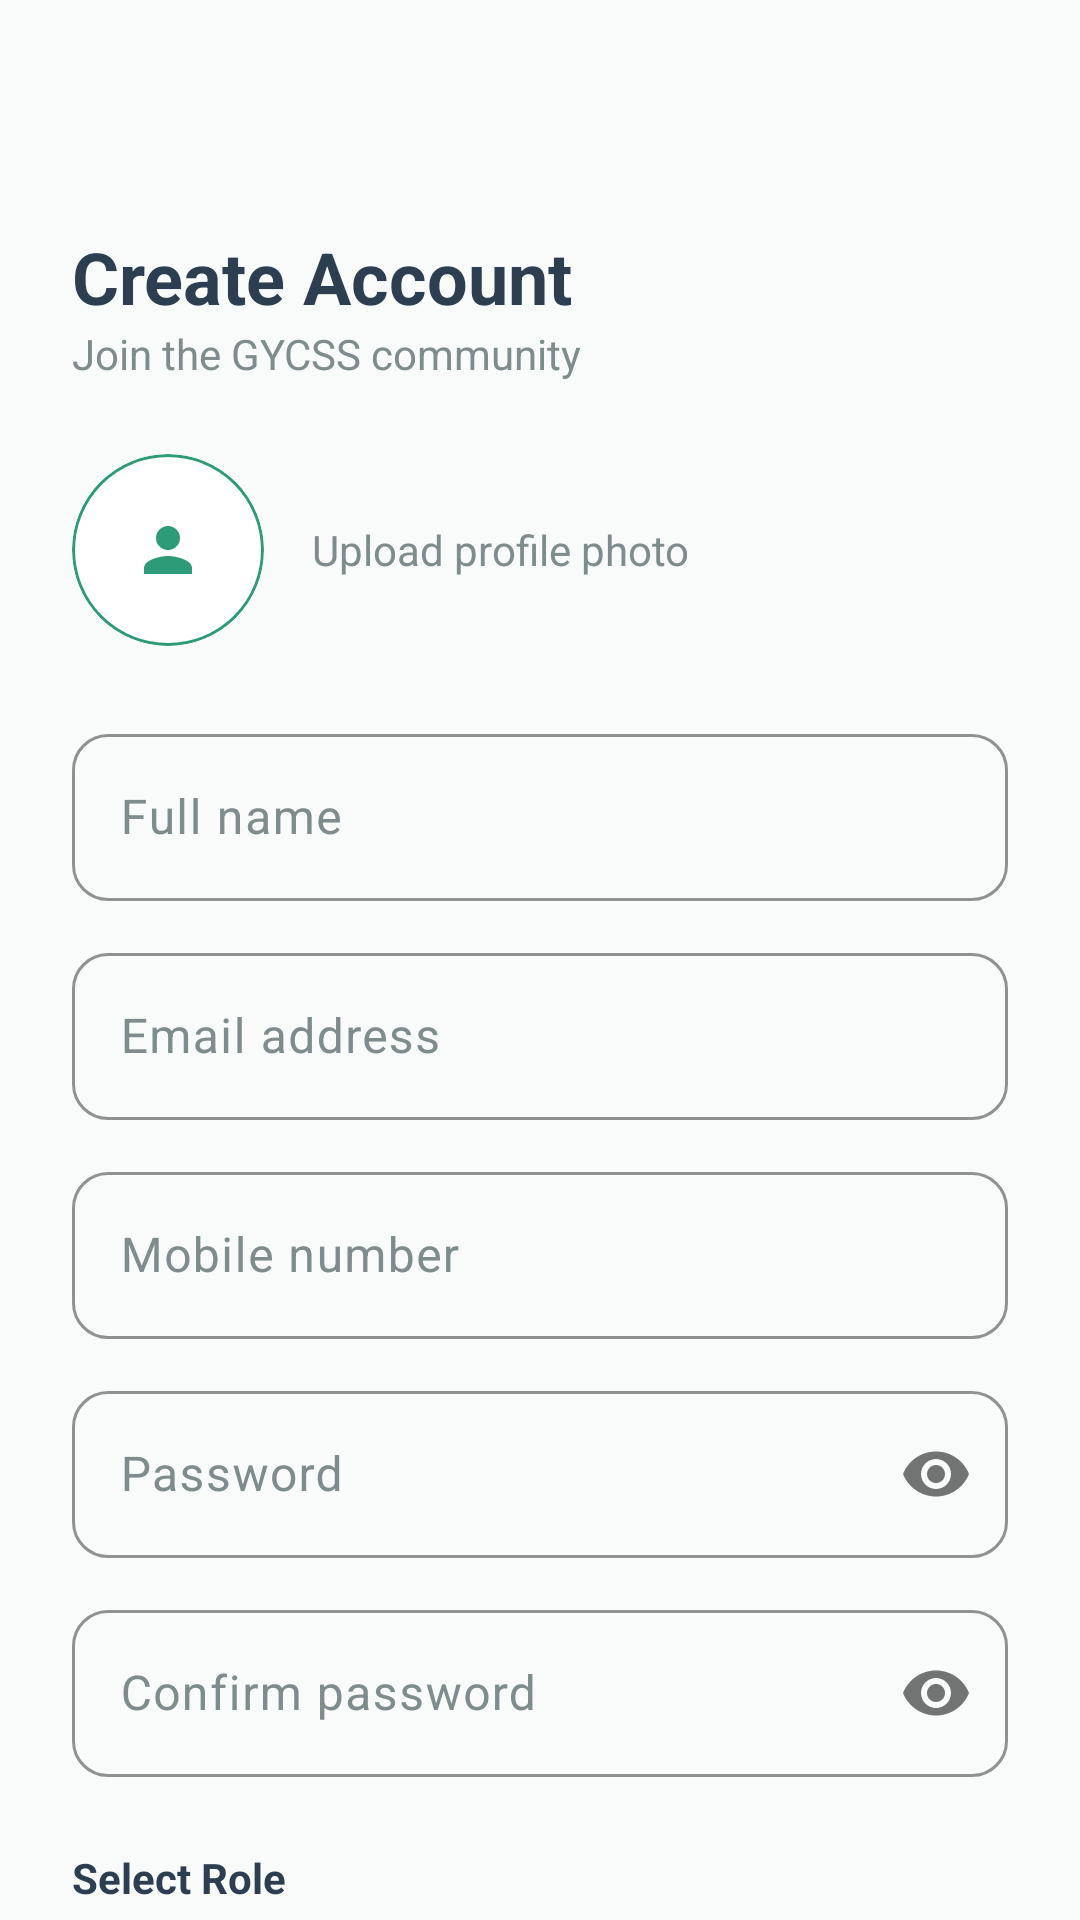

The Android layout XML behind this screen, and the referenced resources:
<!-- AndroidManifest.xml: application theme Theme.Gycss2 -->
<!-- res/layout/activity_register.xml -->
<?xml version="1.0" encoding="utf-8"?>
<androidx.constraintlayout.widget.ConstraintLayout xmlns:android="http://schemas.android.com/apk/res/android"
    xmlns:app="http://schemas.android.com/apk/res-auto"
    xmlns:tools="http://schemas.android.com/tools"
    android:layout_width="match_parent"
    android:layout_height="match_parent"
    android:background="@color/bg_light">

    <ImageButton
        android:id="@+id/iv_back"
        android:layout_width="48dp"
        android:layout_height="48dp"
        android:layout_margin="12dp"
        android:background="?attr/selectableItemBackgroundBorderless"
        android:src="@drawable/ic_arrow_back"
        app:layout_constraintStart_toStartOf="parent"
        app:layout_constraintTop_toTopOf="parent"
        app:tint="@color/text_dark" />

    <TextView
        android:id="@+id/tv_title"
        android:layout_width="wrap_content"
        android:layout_height="wrap_content"
        android:layout_marginTop="16dp"
        android:layout_marginStart="24dp"
        android:text="Create Account"
        android:textColor="@color/text_dark"
        android:textSize="24sp"
        android:textStyle="bold"
        app:layout_constraintTop_toBottomOf="@id/iv_back"
        app:layout_constraintStart_toStartOf="parent" />

    <TextView
        android:id="@+id/tv_subtitle"
        android:layout_width="wrap_content"
        android:layout_height="wrap_content"
        android:layout_marginStart="24dp"
        android:text="Join the GYCSS community"
        android:textColor="@color/text_muted"
        android:textSize="14sp"
        app:layout_constraintTop_toBottomOf="@id/tv_title"
        app:layout_constraintStart_toStartOf="parent" />

    <androidx.core.widget.NestedScrollView
        android:layout_width="match_parent"
        android:layout_height="0dp"
        android:fillViewport="true"
        app:layout_constraintTop_toBottomOf="@id/tv_subtitle"
        app:layout_constraintBottom_toBottomOf="parent">

        <LinearLayout
            android:layout_width="match_parent"
            android:layout_height="wrap_content"
            android:orientation="vertical"
            android:padding="24dp">

            
            <LinearLayout
                android:layout_width="wrap_content"
                android:layout_height="wrap_content"
                android:orientation="horizontal"
                android:gravity="center_vertical"
                android:layout_marginBottom="24dp">

                <com.google.android.material.card.MaterialCardView
                    android:id="@+id/cv_upload_photo"
                    android:layout_width="64dp"
                    android:layout_height="64dp"
                    app:cardCornerRadius="32dp"
                    app:cardElevation="0dp"
                    app:strokeColor="@color/teal_primary"
                    app:strokeWidth="1dp">
                    <ImageView
                        android:layout_width="24dp"
                        android:layout_height="24dp"
                        android:layout_gravity="center"
                        android:src="@drawable/ic_person"
                        app:tint="@color/teal_primary" />
                </com.google.android.material.card.MaterialCardView>

                <TextView
                    android:layout_width="wrap_content"
                    android:layout_height="wrap_content"
                    android:layout_marginStart="16dp"
                    android:text="Upload profile photo"
                    android:textColor="@color/text_muted"
                    android:textSize="14sp" />
            </LinearLayout>

            <com.google.android.material.textfield.TextInputLayout
                android:id="@+id/til_name"
                style="@style/Widget.Gycss.TextInputLayout"
                android:layout_width="match_parent"
                android:layout_height="wrap_content"
                android:hint="Full name">
                <com.google.android.material.textfield.TextInputEditText
                    android:id="@+id/et_name"
                    android:layout_width="match_parent"
                    android:layout_height="wrap_content"
                    android:inputType="textPersonName" />
            </com.google.android.material.textfield.TextInputLayout>

            <com.google.android.material.textfield.TextInputLayout
                android:id="@+id/til_email"
                style="@style/Widget.Gycss.TextInputLayout"
                android:layout_width="match_parent"
                android:layout_height="wrap_content"
                android:layout_marginTop="12dp"
                android:hint="Email address">
                <com.google.android.material.textfield.TextInputEditText
                    android:id="@+id/et_email"
                    android:layout_width="match_parent"
                    android:layout_height="wrap_content"
                    android:inputType="textEmailAddress" />
            </com.google.android.material.textfield.TextInputLayout>

            <com.google.android.material.textfield.TextInputLayout
                android:id="@+id/til_phone"
                style="@style/Widget.Gycss.TextInputLayout"
                android:layout_width="match_parent"
                android:layout_height="wrap_content"
                android:layout_marginTop="12dp"
                android:hint="Mobile number">
                <com.google.android.material.textfield.TextInputEditText
                    android:id="@+id/et_phone"
                    android:layout_width="match_parent"
                    android:layout_height="wrap_content"
                    android:inputType="phone" />
            </com.google.android.material.textfield.TextInputLayout>

            <com.google.android.material.textfield.TextInputLayout
                android:id="@+id/til_password"
                style="@style/Widget.Gycss.TextInputLayout"
                android:layout_width="match_parent"
                android:layout_height="wrap_content"
                android:layout_marginTop="12dp"
                android:hint="Password"
                app:passwordToggleEnabled="true">
                <com.google.android.material.textfield.TextInputEditText
                    android:id="@+id/et_password"
                    android:layout_width="match_parent"
                    android:layout_height="wrap_content"
                    android:inputType="textPassword" />
            </com.google.android.material.textfield.TextInputLayout>

            <com.google.android.material.textfield.TextInputLayout
                android:id="@+id/til_confirm_password"
                style="@style/Widget.Gycss.TextInputLayout"
                android:layout_width="match_parent"
                android:layout_height="wrap_content"
                android:layout_marginTop="12dp"
                android:hint="Confirm password"
                app:passwordToggleEnabled="true">
                <com.google.android.material.textfield.TextInputEditText
                    android:id="@+id/et_confirm_password"
                    android:layout_width="match_parent"
                    android:layout_height="wrap_content"
                    android:inputType="textPassword" />
            </com.google.android.material.textfield.TextInputLayout>

            <TextView
                android:id="@+id/tv_role_label"
                android:layout_width="wrap_content"
                android:layout_height="wrap_content"
                android:layout_marginTop="24dp"
                android:text="Select Role"
                android:textColor="@color/text_dark"
                android:textSize="14sp"
                android:textStyle="bold" />

            <com.google.android.material.button.MaterialButtonToggleGroup
                android:id="@+id/toggleGroup"
                android:layout_width="match_parent"
                android:layout_height="wrap_content"
                android:layout_marginTop="12dp"
                app:singleSelection="true"
                app:selectionRequired="true">

                <com.google.android.material.button.MaterialButton
                    android:id="@+id/btn_senior"
                    style="@style/Widget.Material3.Button.OutlinedButton"
                    android:layout_width="0dp"
                    android:layout_height="64dp"
                    android:layout_weight="1"
                    android:text="Senior"
                    android:textAllCaps="false"
                    app:cornerRadius="12dp"
                    app:strokeColor="@color/divider_soft" />

                <com.google.android.material.button.MaterialButton
                    android:id="@+id/btn_volunteer"
                    style="@style/Widget.Material3.Button.OutlinedButton"
                    android:layout_width="0dp"
                    android:layout_height="64dp"
                    android:layout_weight="1"
                    android:text="Volunteer"
                    android:textAllCaps="false"
                    app:cornerRadius="12dp"
                    app:strokeColor="@color/divider_soft" />
            </com.google.android.material.button.MaterialButtonToggleGroup>

            <com.google.android.material.button.MaterialButton
                android:id="@+id/btn_register"
                style="@style/Widget.Gycss.Button"
                android:layout_width="match_parent"
                android:layout_height="wrap_content"
                android:layout_marginTop="32dp"
                android:text="Create Account" />

            <TextView
                android:layout_width="wrap_content"
                android:layout_height="wrap_content"
                android:layout_marginTop="24dp"
                android:layout_gravity="center"
                android:text="— or continue with —"
                android:textColor="@color/text_muted"
                android:textSize="12sp" />

            <LinearLayout
                android:layout_width="match_parent"
                android:layout_height="wrap_content"
                android:orientation="horizontal"
                android:layout_marginTop="16dp"
                android:layout_marginBottom="24dp">

                <com.google.android.material.button.MaterialButton
                    android:id="@+id/btn_google_register"
                    style="@style/Widget.Material3.Button.OutlinedButton"
                    android:layout_width="0dp"
                    android:layout_height="56dp"
                    android:layout_weight="1"
                    android:layout_marginEnd="8dp"
                    android:text="Google"
                    android:textAllCaps="false"
                    app:cornerRadius="12dp" />

                <com.google.android.material.button.MaterialButton
                    android:id="@+id/btn_mobile_register"
                    style="@style/Widget.Material3.Button.OutlinedButton"
                    android:layout_width="0dp"
                    android:layout_height="56dp"
                    android:layout_weight="1"
                    android:layout_marginStart="8dp"
                    android:text="Mobile"
                    android:textAllCaps="false"
                    app:cornerRadius="12dp" />
            </LinearLayout>

        </LinearLayout>
    </androidx.core.widget.NestedScrollView>

    <ProgressBar
        android:id="@+id/progress_bar"
        android:layout_width="wrap_content"
        android:layout_height="wrap_content"
        android:visibility="gone"
        app:layout_constraintTop_toTopOf="parent"
        app:layout_constraintBottom_toBottomOf="parent"
        app:layout_constraintStart_toStartOf="parent"
        app:layout_constraintEnd_toEndOf="parent" />

</androidx.constraintlayout.widget.ConstraintLayout>
<!-- resources referenced by this layout -->
<resources>
  <color name="bg_light">#F8FBFA</color>
  <color name="divider_soft">#ECEFF1</color>
  <color name="teal_primary">#2D9B78</color>
  <color name="text_dark">#2C3E50</color>
  <color name="text_muted">#7F8C8D</color>
  <!-- drawable ic_person (drawable) -->
  <?xml version="1.0" encoding="utf-8"?>
  <vector xmlns:android="http://schemas.android.com/apk/res/android"
      android:width="24dp"
      android:height="24dp"
      android:viewportWidth="24"
      android:viewportHeight="24">
      <path
          android:fillColor="@color/primary_teal"
          android:pathData="M12,12c2.21,0 4,-1.79 4,-4s-1.79,-4 -4,-4 -4,1.79 -4,4 1.79,4 4,4zM12,14c-2.67,0 -8,1.34 -8,4v2h16v-2c0,-2.66 -5.33,-4 -8,-4z"/>
  </vector>
  <style name="Widget.Gycss.Button" parent="Widget.Material3.Button">
          <item name="cornerRadius">12dp</item>
          <item name="android:insetTop">0dp</item>
          <item name="android:insetBottom">0dp</item>
          <item name="android:paddingTop">16dp</item>
          <item name="android:paddingBottom">16dp</item>
      </style>
  <style name="Widget.Gycss.TextInputLayout" parent="Widget.Material3.TextInputLayout.OutlinedBox">
          <item name="boxCornerRadiusTopStart">12dp</item>
          <item name="boxCornerRadiusTopEnd">12dp</item>
          <item name="boxCornerRadiusBottomStart">12dp</item>
          <item name="boxCornerRadiusBottomEnd">12dp</item>
          <item name="boxStrokeColor">@color/divider_soft</item>
          <item name="hintTextColor">@color/teal_primary</item>
      </style>
  <style name="Theme.Gycss2" parent="Base.Theme.Gycss2" />
  <color name="primary_teal">@color/teal_primary</color>
  <style name="Base.Theme.Gycss2" parent="Theme.Material3.DayNight.NoActionBar">
          
          <item name="colorPrimary">@color/teal_primary</item>
          <item name="colorOnPrimary">@color/white</item>
          <item name="colorPrimaryContainer">@color/teal_light</item>
          <item name="colorOnPrimaryContainer">@color/teal_primary</item>
          
          <item name="colorSecondary">@color/navy_primary</item>
          <item name="colorOnSecondary">@color/white</item>
          <item name="colorSecondaryContainer">@color/teal_light</item>
          <item name="colorOnSecondaryContainer">@color/teal_primary</item>
  
          <item name="colorTertiary">@color/status_online</item>
          <item name="colorOnTertiary">@color/white</item>
  
          <item name="colorError">@color/sos_red</item>
          <item name="colorOnError">@color/white</item>
  
          
          <item name="android:windowBackground">@color/bg_light</item>
          <item name="colorSurface">@color/surface_white</item>
          <item name="colorOnSurface">@color/text_dark</item>
          <item name="colorSurfaceVariant">@color/bg_light</item>
          <item name="colorOnSurfaceVariant">@color/text_muted</item>
          <item name="colorOutline">@color/divider_soft</item>
  
          
          <item name="android:statusBarColor">@android:color/transparent</item>
          <item name="android:windowLightStatusBar">true</item>
          <item name="android:navigationBarColor">@color/surface_white</item>
          <item name="android:windowLightNavigationBar" tools:targetApi="o_mr1">true</item>
      </style>
  <color name="white">#FFFFFF</color>
  <color name="teal_light">#E9F5F1</color>
  <color name="navy_primary">#0B121F</color>
  <color name="status_online">#4CAF50</color>
  <color name="sos_red">#D9534F</color>
  <color name="surface_white">#FFFFFF</color>
</resources>
